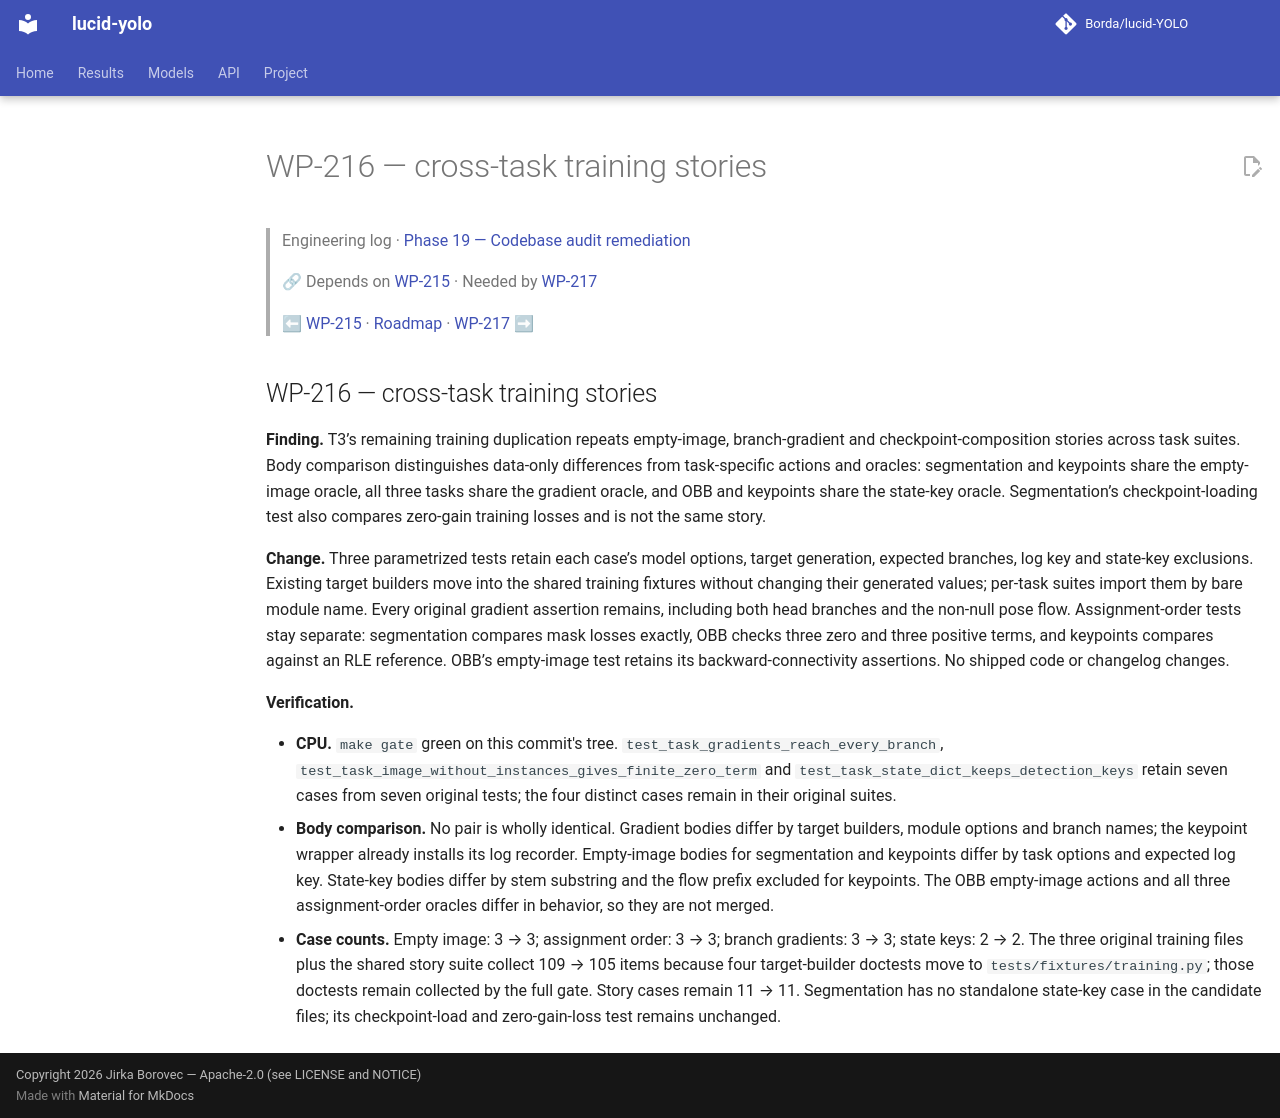

repository: Borda/lucid-YOLO · page: work_packages/wp-216/index.html · generator: mkdocs

# WP-216 — cross-task training stories

> Engineering log · [Phase 19 — Codebase audit remediation](../engineering/phase-19-codebase-audit.md)
>
> 🔗 Depends on [WP-215](../work_packages/wp-215.md) · Needed by [WP-217](../work_packages/wp-217.md)
>
> ⬅ [WP-215](../work_packages/wp-215.md) · [Roadmap](../ROADMAP.md) · [WP-217](../work_packages/wp-217.md) ➡

<!-- --8<-- [start:engineering] -->

<a id="wp-216"></a>

## WP-216 — cross-task training stories

**Finding.** T3’s remaining training duplication repeats empty-image, branch-gradient and checkpoint-composition stories across task suites. Body comparison distinguishes data-only differences from task-specific actions and oracles: segmentation and keypoints share the empty-image oracle, all three tasks share the gradient oracle, and OBB and keypoints share the state-key oracle. Segmentation’s checkpoint-loading test also compares zero-gain training losses and is not the same story.

**Change.** Three parametrized tests retain each case’s model options, target generation, expected branches, log key and state-key exclusions. Existing target builders move into the shared training fixtures without changing their generated values; per-task suites import them by bare module name. Every original gradient assertion remains, including both head branches and the non-null pose flow. Assignment-order tests stay separate: segmentation compares mask losses exactly, OBB checks three zero and three positive terms, and keypoints compares against an RLE reference. OBB’s empty-image test retains its backward-connectivity assertions. No shipped code or changelog changes.

**Verification.**

- **CPU.** `make gate` green on this commit's tree. `test_task_gradients_reach_every_branch`, `test_task_image_without_instances_gives_finite_zero_term` and `test_task_state_dict_keeps_detection_keys` retain seven cases from seven original tests; the four distinct cases remain in their original suites.
- **Body comparison.** No pair is wholly identical. Gradient bodies differ by target builders, module options and branch names; the keypoint wrapper already installs its log recorder. Empty-image bodies for segmentation and keypoints differ by task options and expected log key. State-key bodies differ by stem substring and the flow prefix excluded for keypoints. The OBB empty-image actions and all three assignment-order oracles differ in behavior, so they are not merged.
- **Case counts.** Empty image: 3 → 3; assignment order: 3 → 3; branch gradients: 3 → 3; state keys: 2 → 2. The three original training files plus the shared story suite collect 109 → 105 items because four target-builder doctests move to `tests/fixtures/training.py`; those doctests remain collected by the full gate. Story cases remain 11 → 11. Segmentation has no standalone state-key case in the candidate files; its checkpoint-load and zero-gain-loss test remains unchanged.

<!-- --8<-- [end:engineering] -->
